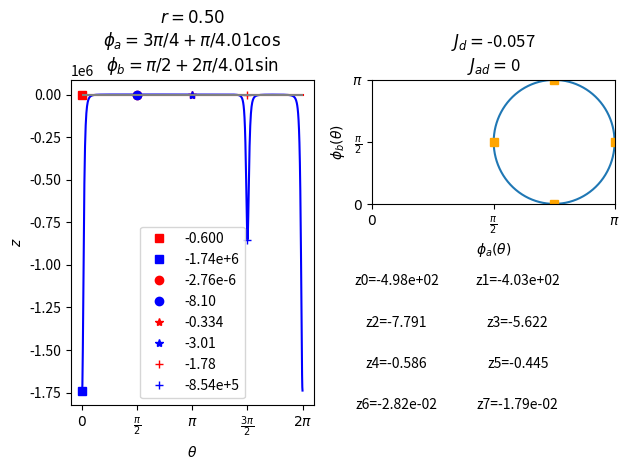

This figure's Python source: (Note: this script raises an exception after producing the figure.)
# Focus on static 2level system
import numpy as np
from sympy import *
import matplotlib.pyplot as plt
from scipy import integrate
import csv
import cmath
import time


type = r"\floquetic_N4_zeros"
date = "211203"
ver = "N4_2"

z = Symbol('z')

# transition matrix elements
r_base = 0.5
r_coef = 0
phi_coef = 4.01
r = lambda x: r_base+r_coef*np.sin(x)
phi_a = lambda x: 0.75*np.pi+np.pi/phi_coef*np.cos(x)
# phi_b = lambda x: phi_a(x)
phi_b = lambda x: 0.5*np.pi+2*np.pi/phi_coef*np.sin(x)

r_prime = lambda x: r_coef*np.cos(x)

a_L = lambda x: 1/2*(1+r(x))*np.sin(phi_a(x)/2)**2
a_R = lambda x: 1/2*(1+r(x))*np.cos(phi_a(x)/2)**2
b_L = lambda x: 1/2*(1-r(x))*np.sin(phi_b(x)/2)**2
b_R = lambda x: 1/2*(1-r(x))*np.cos(phi_b(x)/2)**2

a = lambda x : a_R(x)+a_L(x)
b = lambda x : b_R(x)+b_L(x)

z1 = lambda x : (-((b(x)-a(x))**2/4+b_L(x)*a_L(x)+b_R(x)*a_R(x))+np.sqrt(((b(x)-a(x))**2/4+b_L(x)*a_L(x)+b_R(x)*a_R(x))**2-4*a_R(x)*a_L(x)*b_R(x)*b_L(x)))/(2*a_R(x)*b_L(x))
z2 = lambda x : (-((b(x)-a(x))**2/4+b_L(x)*a_L(x)+b_R(x)*a_R(x))-np.sqrt(((b(x)-a(x))**2/4+b_L(x)*a_L(x)+b_R(x)*a_R(x))**2-4*a_R(x)*a_L(x)*b_R(x)*b_L(x)))/(2*a_R(x)*b_L(x))

dt = 1
theta = 0

W_1 = lambda z : np.array([[1-b(theta+0)*dt,a_L(theta+0)*dt+a_R(theta+0)*dt*z],[b_L(theta+0)*dt+b_R(theta+0)*dt/z,1-a(theta+0)*dt]])
W_2 = lambda z : np.array([[1-b(theta+np.pi*0.5)*dt,a_L(theta+np.pi*0.5)*dt+a_R(theta+np.pi*0.5)*dt*z],[b_L(theta+np.pi*0.5)*dt+b_R(theta+np.pi*0.5)*dt/z,1-a(theta+np.pi*0.5)*dt]])
W_3 = lambda z : np.array([[1-b(theta+np.pi)*dt,a_L(theta+np.pi)*dt+a_R(theta+np.pi)*dt*z],[b_L(theta+np.pi)*dt+b_R(theta+np.pi)*dt/z,1-a(theta+np.pi)*dt]])
W_4 = lambda z : np.array([[1-b(theta+np.pi*1.5)*dt,a_L(theta+np.pi*1.5)*dt+a_R(theta+np.pi*1.5)*dt*z],[b_L(theta+np.pi*1.5)*dt+b_R(theta+np.pi*1.5)*dt/z,1-a(theta+np.pi*1.5)*dt]])

U_4 = lambda z : np.dot(W_4(z),np.dot(W_3(z),np.dot(W_2(z),W_1(z))))

Trace = lambda z : np.trace(U_4(z))
Det = lambda z : U_4(z)[0][0]*U_4(z)[1][1]-U_4(z)[0][1]*U_4(z)[1][0]

z_1 = list(solveset(np.trace(W_1(z))**2-4*(W_1(z)[0][0]*W_1(z)[1][1]-W_1(z)[0][1]*W_1(z)[1][0]),z))
z_2 = list(solveset(np.trace(W_2(z))**2-4*(W_2(z)[0][0]*W_2(z)[1][1]-W_2(z)[0][1]*W_2(z)[1][0]),z))
z_3 = list(solveset(np.trace(W_3(z))**3-4*(W_3(z)[0][0]*W_3(z)[1][1]-W_3(z)[0][1]*W_3(z)[1][0]),z))
z_4 = list(solveset(np.trace(W_4(z))**4-4*(W_4(z)[0][0]*W_4(z)[1][1]-W_4(z)[0][1]*W_4(z)[1][0]),z))

# z_disc = list(solveset(Trace(z)**2-4*Det(z),z))
# simplify((Trace(z)**2-4*Det(z)))
# simplify(Trace(z))
# simplify(Det(z))

coeff = [0]*9
for i in range(9):
    coeff[i] = simplify((Trace(z)**2-4*Det(z))*z**4).coeff(z,8-i)
z_disc = np.roots(coeff)

z_disc = np.array(z_disc)
z_disc = z_disc.astype(np.float64)
# z_disc = np.append(z_disc,0)
z_disc
z_1
z_2
z_3
z_4


############### adiabatic current ################
j_d = lambda x : (1-r(x)**2)/(16*np.pi)*(np.cos(phi_a(x))-np.cos(phi_b(x)))
J_d = integrate.quad(j_d,0,2*np.pi)[0]

j_ad = lambda x : r_prime(x)*np.cos(phi_a(x))/(8*np.pi)
J_ad = integrate.quad(j_ad,0,2*np.pi)[0]

J_d
J_ad
############### graph plot #######################
x = np.linspace(0,2*np.pi,1000)
fig = plt.figure()
ax1 = plt.subplot2grid((2,2),(0,0),rowspan=2)
ax2 = plt.subplot2grid((2,2),(0,1))
ax3 = plt.subplot2grid((2,2),(1,1))

###### J_ad = 0 ############
ax1.set_title(f"$r = {r_base:.2f}$"+"\n"+r"$\phi_a=3\pi/4+$"+f"$\pi/{phi_coef:.3g}\cos$"+"\n"+r"$\phi_b=\pi/2+$"+f"$2\pi/{phi_coef:.3g}\sin$")

# ###### J_d = 0 ############
# ax1.set_title(f"$r = {r_base:.2f}+{r_coef:.4f}\sin$"+"\n"+r"$\phi=\pi/2+$"+f"$\pi/{phi_coef:.3g}\cos$")

ax1.plot(x,np.real(z1(x)),color="red")
ax1.plot(x,np.real(z2(x)),color="blue")
ax1.plot(theta,z1(theta),marker="s",color="red",label=f"{z_1[1]:.3g}",linestyle="None")
ax1.plot(theta,z2(theta),marker="s",color="blue",label=f"{z_1[0]:.3g}",linestyle="None")
ax1.plot(theta+0.5*np.pi,z1(theta+0.5*np.pi),marker="o",color="red",label=f"{z_2[1]:.2e}",linestyle="None")
ax1.plot(theta+0.5*np.pi,z2(theta+0.5*np.pi),marker="o",color="blue",label=f"{z_2[0]:.3g}",linestyle="None")
ax1.plot(theta+1.0*np.pi,z1(theta+1.0*np.pi),marker="*",color="red",label=f"{z_3[1]:.3g}",linestyle="None")
ax1.plot(theta+1.0*np.pi,z2(theta+1.0*np.pi),marker="*",color="blue",label=f"{z_3[0]:.3g}",linestyle="None")
ax1.plot(theta+1.5*np.pi,z1(theta+1.5*np.pi),marker="+",color="red",label=f"{z_4[1]:.3g}",linestyle="None")
ax1.plot(theta+1.5*np.pi,z2(theta+1.5*np.pi),marker="+",color="blue",label=f"{z_4[0]:.3g}",linestyle="None")

ax1.legend()
ax1.set_xlabel(r"$\theta$")
ax1.set_ylabel("$z$")
ax1.set_xticks([0,np.pi/2,np.pi,np.pi*3/2,np.pi*2])
ax1.set_xticklabels([r"$0$",r"$\frac{\pi}{2}$",r"$\pi$",r"$\frac{3\pi}{2}$",r"$2\pi$"])
ax1.hlines(0,0,2*np.pi,color="gray")

ax2.set_title(f"$J_d=${J_d:.2g}"+"\n"+f"$J_{{ad}}=${J_ad:.2g}")

########### phi_a-phi_b ################
ax2.plot(phi_a(x),phi_b(x))
ax2.plot(phi_a(theta),phi_b(theta),marker="s",color="orange")
ax2.plot(phi_a(theta+0.5*np.pi),phi_b(theta+0.5*np.pi),marker="s",color="orange")
ax2.plot(phi_a(theta+1.0*np.pi),phi_b(theta+1.0*np.pi),marker="s",color="orange")
ax2.plot(phi_a(theta+1.5*np.pi),phi_b(theta+1.5*np.pi),marker="s",color="orange")
ax2.set_xlabel(r"$\phi_a(\theta)$")
ax2.set_ylabel(r"$\phi_b(\theta)$")
ax2.set_xlim([0,np.pi])
ax2.set_xticks([0,np.pi/2,np.pi])
ax2.set_ylim([0,np.pi])
ax2.set_yticks([0,np.pi/2,np.pi])
ax2.set_xticklabels([r"$0$",r"$\frac{\pi}{2}$",r"$\pi$"])
ax2.set_yticklabels([r"$0$",r"$\frac{\pi}{2}$",r"$\pi$"])

# ########## r-phi ################
# ax2.plot(phi_a(x),r(x))
# ax2.plot(phi_a(theta),r(theta),marker="s",color="orange")
# ax2.plot(phi_a(theta+0.5*np.pi),r(theta+0.5*np.pi),marker="s",color="orange")
# ax2.plot(phi_a(theta+1.0*np.pi),r(theta+1.0*np.pi),marker="s",color="orange")
# ax2.plot(phi_a(theta+1.5*np.pi),r(theta+1.5*np.pi),marker="s",color="orange")
# ax2.set_xlabel(r"$\phi(\theta)$")
# ax2.set_ylabel(r"$r(\theta)$")
# ax2.set_xlim([0,np.pi])
# ax2.set_xticks([0,np.pi/2,np.pi])
# ax2.set_yticks([0,1/2,1])
# ax2.set_xticklabels([r"$0$",r"$\frac{\pi}{2}$",r"$\pi$"])
# ax2.set_yticklabels([r"$0$",r"$\frac{1}{2}$",r"$1$"])


############ affinity #############
# ax2.plot(x,z1(x)*z2(x),label="$z_1z_2$")
# ax2.plot(x,-np.log(z1(x)*z2(x)),label="A")
# ax2.set_ylim([-5,5])
# ax2.set_xlabel(r"$\theta$")
# ax2.legend()
# ax2.set_xticks([0,np.pi/2,np.pi,np.pi*3/2,np.pi*2])
# ax2.set_xticklabels([r"$0$",r"$\frac{\pi}{2}$",r"$\pi$",r"$\frac{3\pi}{2}$",r"$2\pi$"])


ax3.text(0.1, 1, f"z0={z_disc[0]:.2e}" , va="center", ha="center",size=10)
ax3.text(0.6, 1, f"z1={z_disc[1]:.2e}" , va="center", ha="center",size=10)
ax3.text(0.1, 0.66, f"z2={z_disc[2]:.3f}" , va="center", ha="center",size=10)
ax3.text(0.6, 0.66, f"z3={z_disc[3]:.3f}" , va="center", ha="center",size=10)
ax3.text(0.1, 0.33, f"z4={z_disc[4]:.3f}" , va="center", ha="center",size=10)
ax3.text(0.6, 0.33, f"z5={z_disc[5]:.3f}" , va="center", ha="center",size=10)
ax3.text(0.1, 0, f"z6={z_disc[6]:.2e}" , va="center", ha="center",size=10)
ax3.text(0.6, 0, f"z7={z_disc[7]:.2e}" , va="center", ha="center",size=10)
ax3.tick_params(labelbottom=False, labelleft=False)
ax3.spines['right'].set_visible(False)
ax3.spines['top'].set_visible(False)
ax3.spines['bottom'].set_visible(False)
ax3.spines['left'].set_visible(False)
ax3.tick_params('x', length=0, which='major')
ax3.tick_params('y', length=0, which='major')

plt.tight_layout()
plt.savefig(r"C:/Users/hyoshida/Desktop/floquetic/z_"+str(date)+"_"+str(ver)+".png")
plt.clf()
plt.close()
# plt.show()

################## Trace ############################
# simplify(diff(log(Trace(z))))
# simplify(diff(log(Trace(z)))*Trace(z)*z**3).coeff(z,0)
# simplify(Trace(z))

nume = []
denom = []
for i in range(5):
    nume.append(simplify(diff(log(Trace(z)))*Trace(z)*z**3).coeff(z,4-i))
    denom.append(simplify(Trace(z)*z**2).coeff(z,4-i))

################## file make ##########################
f_zero = open(r"C:\Users\hyoshida\Desktop\floquetic\zero_"+str(date)+"_"+str(ver)+r".dat",'w')
f_zero.write(str(z_disc[0])+" "+str(z_disc[1])+" "+str(z_disc[2])+" "+str(z_disc[3])+" "+str(z_disc[4])+" "+str(z_disc[5])+" "+str(z_disc[6])+" "+str(z_disc[7])+" ")
f_zero.write(str(nume[0])+" "+str(nume[1])+" "+str(0)+" "+str(nume[3])+" "+str(nume[4])+" ")
f_zero.write(str(denom[0])+" "+str(denom[1])+" "+str(denom[2])+" "+str(denom[3])+" "+str(denom[4])+" ")
f_zero.write(str(z_1[0])+" "+str(z_1[1])+" ")
f_zero.write(str(z_2[0])+" "+str(z_2[1])+" ")
f_zero.write(str(z_3[0])+" "+str(z_3[1])+" ")
f_zero.write(str(z_4[0])+" "+str(z_4[1]))
f_zero.close()


# def R(x):
#     # return (a1(theta)*(1-b2(theta)*dt)+a2(theta)*(1-a1(theta)*dt)+b1(theta)*(1-a2(theta)*dt)+b2(theta)*(1-b1(theta)*dt))*dt/Trace(x)
#     return np.abs(Trace(1)-2)/Trace(x)
#
# def root(x):
#     return np.complex(sqrt(-(x-z_disc[0])*(x-z_disc[1])*(x-z_disc[2])*(x-z_disc[3])/(x**2*(1-z_disc[0])*(1-z_disc[1])*(1-z_disc[2])*(1-z_disc[3]))))
#
# def rho(x):
#     temp = 1/np.pi*(R(x)*root(x))/(1+R(x)**2*root(x)**2)*(1/(x-z_disc[0])+1/(x-z_disc[1])+1/(x-z_disc[2])+1/(x-z_disc[3])-2/x-2*diff(log(Trace(x))))
#     if (np.imag(temp)!=0):
#         # return str(nan)
#         return 0
#     else:
#         return np.abs(temp)
#
# N=1000
# dx = 0.00001
# Z1 = np.linspace(z_disc[0]-dx,z_disc[1]+dx,N)
# Z2 = np.linspace(z_disc[2]-dx,z_disc[3]+dx,N)
# Z3 = np.linspace(z_disc[4]-dx,z_disc[5]+dx,N)
# Z4 = np.linspace(z_disc[6]-dx,z_disc[7]+dx,N)
# Rho = []
# for z in Z1:
#     Rho.append(rho(z))
# for z in Z2:
#     Rho.append(rho(z))
# for z in Z3:
#     Rho.append(rho(z))
# for z in Z4:
#     Rho.append(rho(z))
#
#
# Z = np.append(np.append(np.append(Z1,Z2),Z3),Z4)
# plt.ylim([0,0.5])
# plt.xlim([-0.004,0])
# plt.plot(Z,Rho,linestyle="None",marker="s")
# plt.show()
#
# plt.figure(figsize=(4,3))
# plt.xlim([-4.1,0])
# plt.yticks([0,1,2],["0","1","2"])
# plt.xlabel(r"$\Re (z)$")
# plt.plot(z_1,[2,2],label=r"$W_1$ only", linestyle="None",marker="+",color="blue")
# plt.plot(z_2,[1,1],label=r"$W_2$ only", linestyle="None",marker="*",color = "blue")
# plt.plot(z_disc,[0,0,0,0],label=r"$U_2$", linestyle="None",marker=".",color="red")
# plt.legend()
# plt.savefig(r"C:\Users\hyoshida\Desktop\fig.png")
# plt.show()
#
# def integ1(x,z):
#     return rho(x)*np.log((z-x)/(1-x))
#
# def integ2(x,z):
#     return rho(x)*z/(z-x)
#
# def J(z):
#     return (integrate.quad(integ2,z_disc[2]+dx,z_disc[3]-dx,args=z)[0]+integrate.quad(integ2,z_disc[0]+dx,z_disc[1]-dx,args=z)[0])*0.5-1
#
# def phi(z):
#     return (integrate.quad(integ1,z_disc[2]+dx,z_disc[3]-dx,args=z)[0]+integrate.quad(integ1,z_disc[0]+dx,z_disc[1]-dx,args=z)[0])*0.5-np.log(z)-J(z)*np.log(z)
#
#
#
# # def J(z):
# #     sum = 0
# #     i = 0
# #     for x in Z1:
# #         sum += (z_disc[1]-z_disc[0])/N*Rho[i]*z/(z-x)
# #         i += 1
# #     for x in Z2:
# #         sum += (z_disc[3]-z_disc[2])/N*Rho[i]*z/(z-x)
# #         i += 1
# #     return 0.5*sum-1
#
# Chi = np.linspace(-4,5,200)
# J_dat = []
# phi_dat=[]
# for chi in Chi:
#     J_dat.append(J(np.exp(chi)))
#     phi_dat.append(phi(np.exp(chi)))
#
# # def integ(z):
# #     sum = 0
# #     i = 0
# #     for x in Z1:
# #         sum += (z_disc[1]-z_disc[0])/N*Rho[i]*np.log((z-x)/(1-x))
# #         i += 1
# #     for x in Z2:
# #         sum += (z_disc[3]-z_disc[2])/N*Rho[i]*np.log((z-x)/(1-x))
# #         i += 1
# #     return sum
# #
# # Phi_dat = []
# # i = 0
# # for chi in Chi:
# #     Phi_dat.append(0.5*integ(np.exp(chi))-(J_dat[i]+1)*chi)
# #     i += 1
#
# # plt.xlim([-0.6,0.2])
# # plt.ylim([-0.005,0.0001])
# # plt.plot(J_dat,Phi_dat)
# # plt.show()

# f_zero = open(r"C:\Users\hyoshida\Desktop\floquetic\phi_"+str(date)+"_"+str(ver)+r".dat",'w')
# for j in range(100):
#     f_zero.write(str(J_dat[j])+' '+str(phi_dat[j]))
#     f_zero.write('\n')
# f_zero.close()
